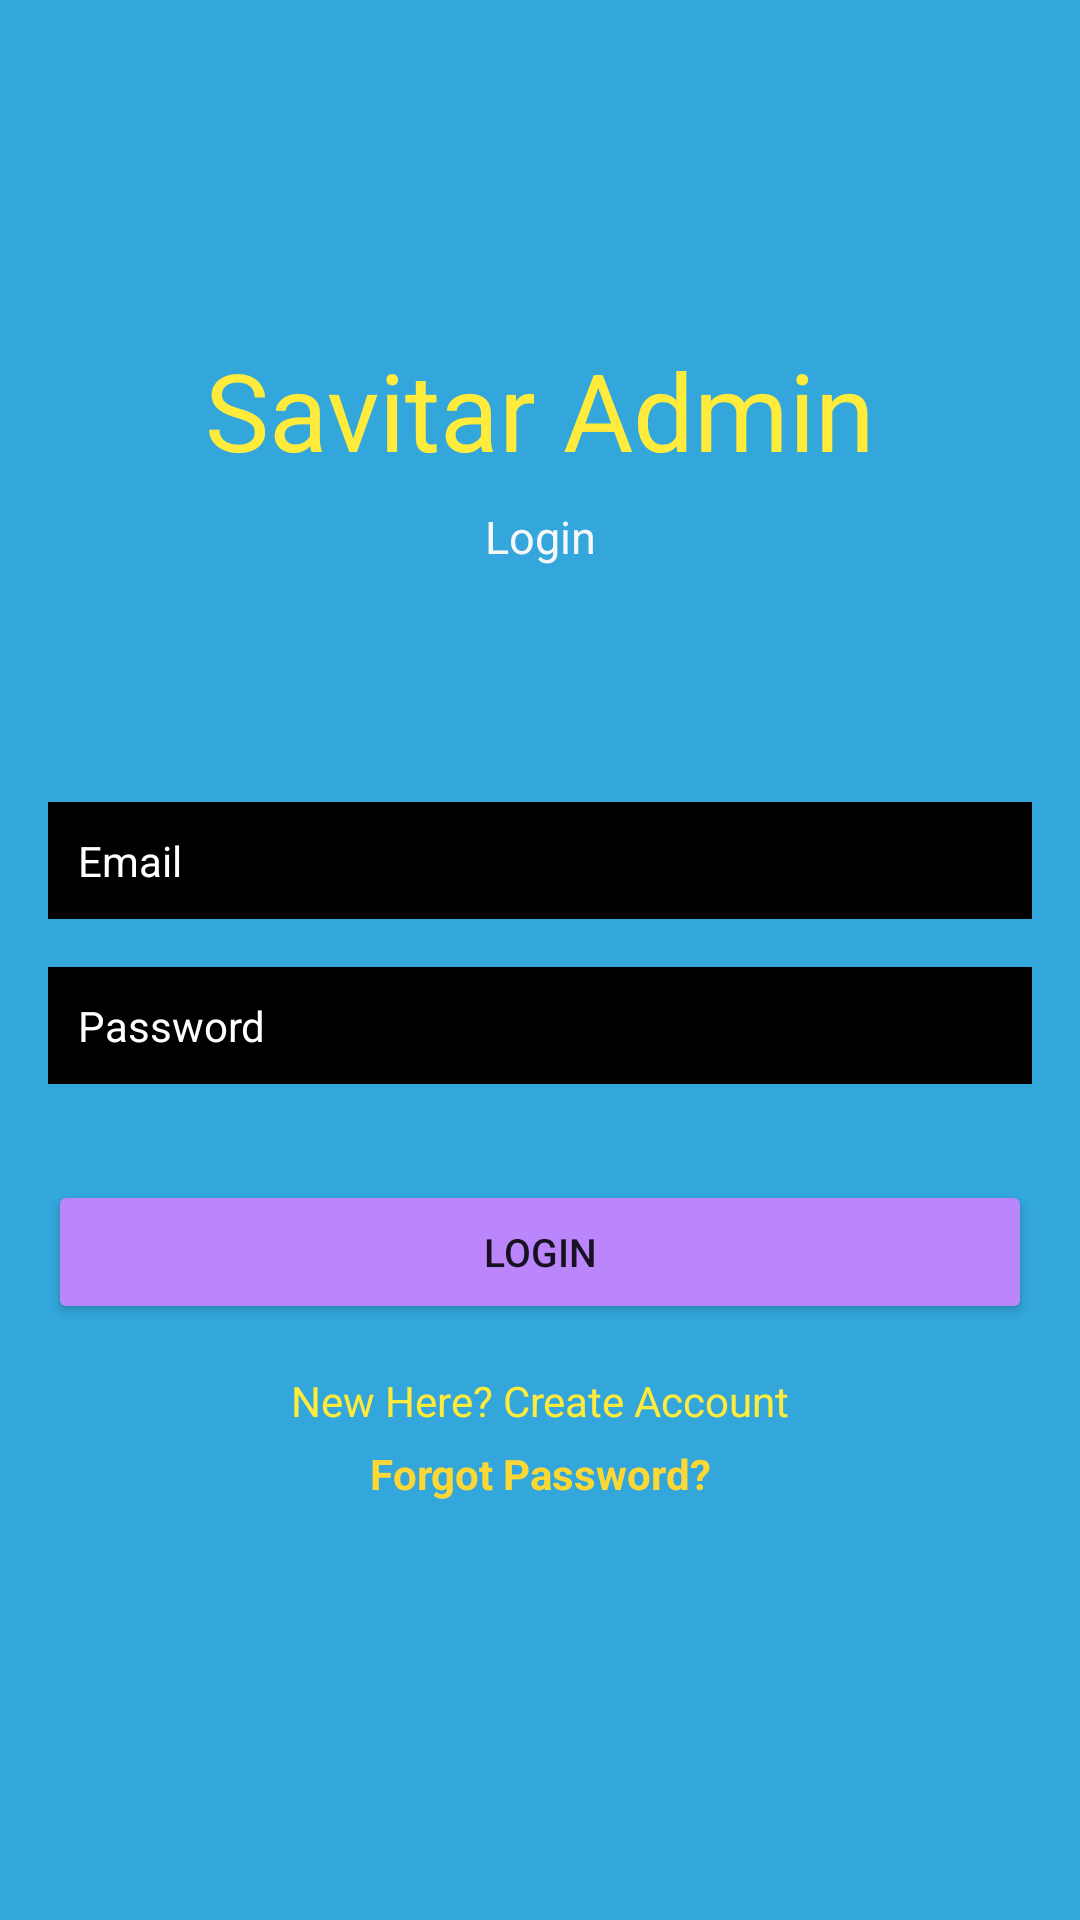

The Android layout XML behind this screen, and the referenced resources:
<!-- AndroidManifest.xml: application theme Theme.AppCompat.DayNight.NoActionBar -->
<!-- res/layout/activity_login.xml -->
<?xml version="1.0" encoding="utf-8"?>
<androidx.constraintlayout.widget.ConstraintLayout xmlns:android="http://schemas.android.com/apk/res/android"
    xmlns:app="http://schemas.android.com/apk/res-auto"
    xmlns:tools="http://schemas.android.com/tools"
    android:layout_width="match_parent"
    android:layout_height="match_parent"
    android:background="#33A7DC"
    tools:context=".Login">

    <Button
        android:id="@+id/loginBtn"
        android:layout_width="0dp"
        android:layout_height="wrap_content"
        android:layout_marginStart="16dp"
        android:layout_marginTop="32dp"
        android:layout_marginEnd="16dp"
        android:text="@string/login"
        android:textSize="13sp"
        app:backgroundTint="@color/purple_200"
        app:layout_constraintEnd_toEndOf="parent"
        app:layout_constraintStart_toStartOf="parent"
        app:layout_constraintTop_toBottomOf="@+id/password" />

    <EditText
        android:id="@+id/password"
        android:layout_width="0dp"
        android:layout_height="wrap_content"
        android:layout_marginStart="16dp"
        android:layout_marginTop="16dp"
        android:layout_marginEnd="16dp"
        android:background="@android:color/black"
        android:ems="10"
        android:hint="@string/password"
        android:inputType="textPassword"
        android:padding="10dp"
        android:textColor="#FFFFFF"
        android:textColorHint="#FFFFFF"
        android:textSize="14sp"
        app:layout_constraintEnd_toEndOf="parent"
        app:layout_constraintStart_toStartOf="parent"
        app:layout_constraintTop_toBottomOf="@+id/Email" />

    <EditText
        android:id="@+id/Email"
        android:layout_width="0dp"
        android:layout_height="wrap_content"
        android:layout_marginStart="16dp"
        android:layout_marginEnd="16dp"
        android:background="@android:color/black"
        android:ems="10"
        android:hint="@string/email"
        android:inputType="textEmailAddress"
        android:padding="10dp"
        android:textColor="#FFFFFF"
        android:textColorHint="#FFFFFF"
        android:textSize="14sp"
        app:layout_constraintBottom_toBottomOf="parent"
        app:layout_constraintEnd_toEndOf="parent"
        app:layout_constraintStart_toStartOf="parent"
        app:layout_constraintTop_toBottomOf="@+id/textView2"
        app:layout_constraintVertical_bias="0.19" />

    <ProgressBar
        android:id="@+id/progressBar"
        style="?android:attr/progressBarStyle"
        android:layout_width="wrap_content"
        android:layout_height="wrap_content"
        android:visibility="invisible"
        app:layout_constraintBottom_toBottomOf="parent"
        app:layout_constraintEnd_toEndOf="parent"
        app:layout_constraintStart_toStartOf="parent"
        app:layout_constraintTop_toBottomOf="@+id/createText"
        app:layout_constraintVertical_bias="0.39" />

    <TextView
        android:id="@+id/textView_title"
        android:layout_width="wrap_content"
        android:layout_height="wrap_content"
        android:text="@string/savitar_admin"
        android:textColor="#FFEB3B"
        android:textSize="36sp"
        app:layout_constraintBottom_toBottomOf="parent"
        app:layout_constraintEnd_toEndOf="parent"
        app:layout_constraintStart_toStartOf="parent"
        app:layout_constraintTop_toTopOf="parent"
        app:layout_constraintVertical_bias="0.19" />

    <TextView
        android:id="@+id/createText"
        android:layout_width="wrap_content"
        android:layout_height="wrap_content"
        android:layout_marginTop="16dp"
        android:text="@string/new_here"
        android:textColor="#FFEB3B"
        app:layout_constraintEnd_toEndOf="parent"
        app:layout_constraintStart_toStartOf="parent"
        app:layout_constraintTop_toBottomOf="@+id/loginBtn" />

    <TextView
        android:id="@+id/textView2"
        android:layout_width="wrap_content"
        android:layout_height="wrap_content"
        android:layout_marginTop="8dp"
        android:text="@string/Login"
        android:textColor="#F7F7F8"
        android:textSize="15sp"
        app:layout_constraintEnd_toEndOf="parent"
        app:layout_constraintStart_toStartOf="parent"
        app:layout_constraintTop_toBottomOf="@+id/textView_title" />

    <TextView
        android:id="@+id/forgotPassword"
        android:layout_width="wrap_content"
        android:layout_height="wrap_content"
        android:text="@string/forgot_password"
        android:textColor="#FDD835"
        android:textStyle="bold"
        app:layout_constraintBottom_toTopOf="@+id/progressBar"
        app:layout_constraintEnd_toEndOf="parent"
        app:layout_constraintStart_toStartOf="parent"
        app:layout_constraintTop_toBottomOf="@+id/createText"
        app:layout_constraintVertical_bias="0.19999999" />

</androidx.constraintlayout.widget.ConstraintLayout>
<!-- resources referenced by this layout -->
<resources>
  <string name="Login">Login</string>
  <string name="email">Email</string>
  <string name="forgot_password">Forgot Password?</string>
  <string name="login">Login</string>
  <string name="new_here">New Here? Create Account</string>
  <string name="password">Password</string>
  <string name="savitar_admin">Savitar Admin</string>
  <!-- not gathered from this repository: default colours our renderer supplied (Android Studio template values) -->
  <color name="purple_200">#FFBB86FC</color>
</resources>
